Run: headless pygame with SDL's dummy video driver; simulated clock (each Clock.tick advances the game by its frame time, no real sleeping); random seed 0; keys injected as events and as key.get_pressed() state; no mouse input.
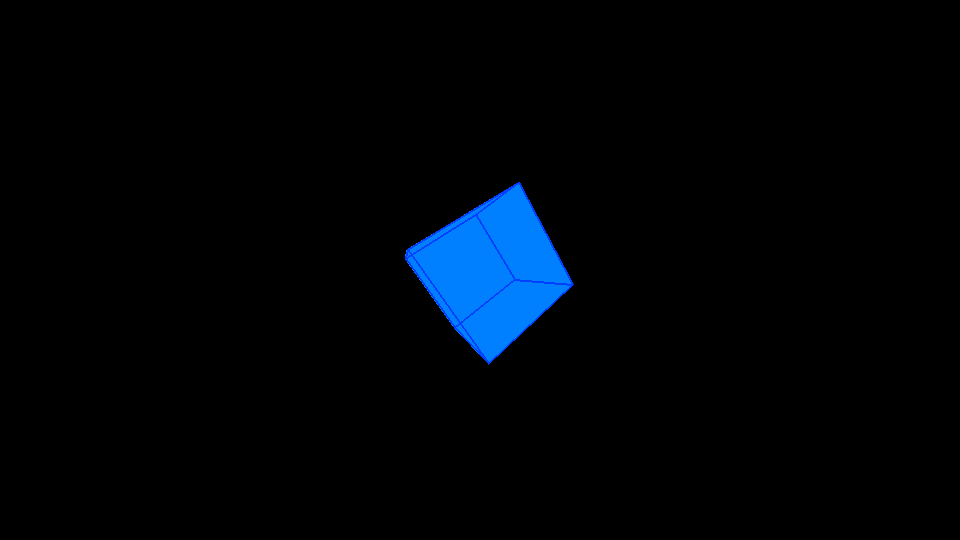
Frame 1 of 4 · flips 1–60 · no input
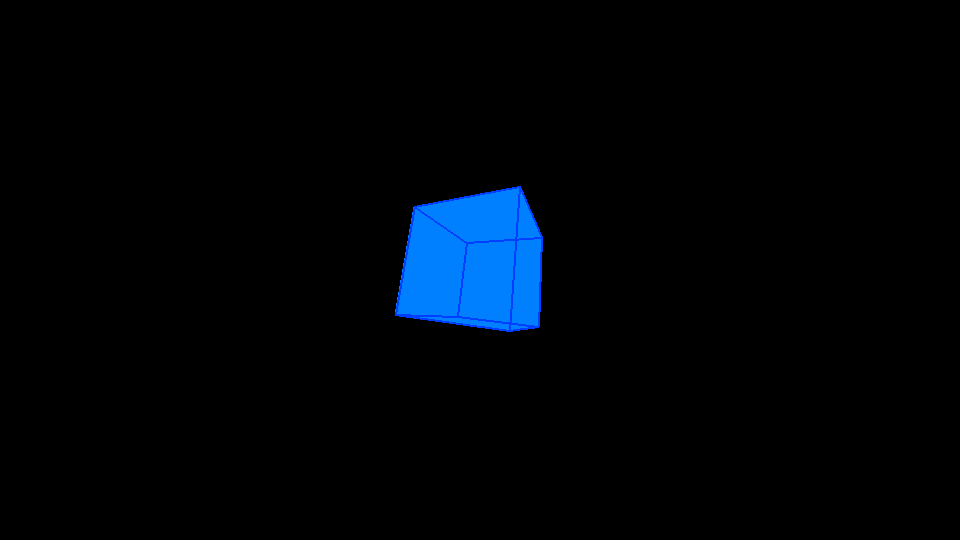
Frame 2 of 4 · flips 61–180 · tapped SPACE, RETURN · held RIGHT (→), D
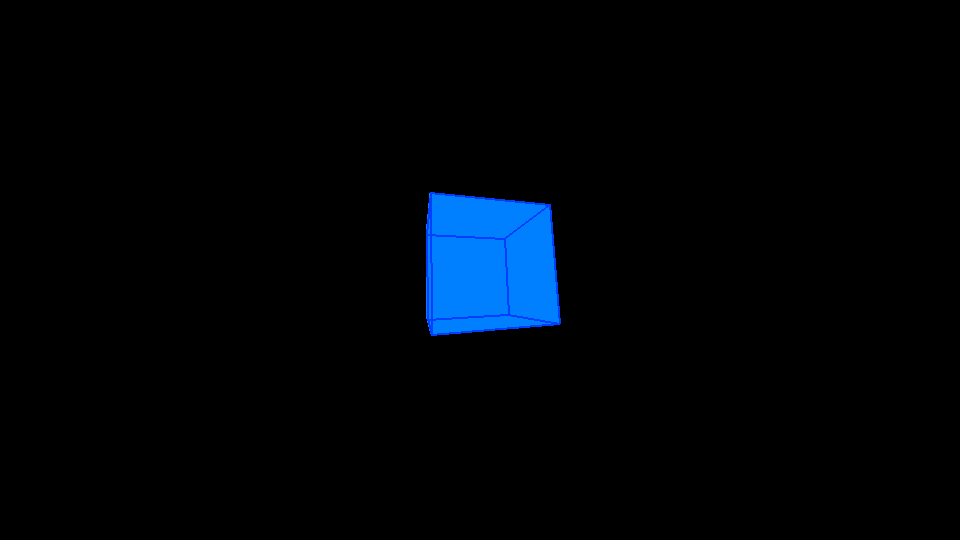
Frame 3 of 4 · flips 181–300 · held DOWN (↓), S
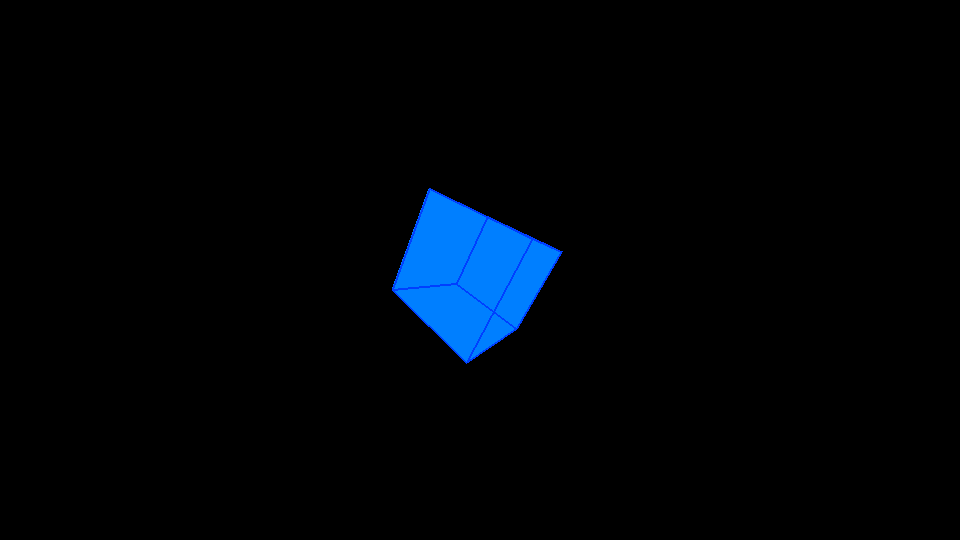
Frame 4 of 4 · flips 301–420 · held LEFT (←), A, UP (↑), W

The pygame program that drew these frames:

from dataclasses import dataclass
from math import cos, sin, pi, sqrt

import pygame
from pygame import Surface

import sys


@dataclass
class Dimension:
    scale: float
    width: float


@dataclass
class Color:
    vertex: tuple
    edge: tuple
    face: tuple


@dataclass
class Visibility:
    vertex: bool
    edge: bool
    face: bool


def get_shapes():
    disk_precision = 100
    disk_vertices = [[0, 0, 0]]
    for i in range(disk_precision):
        theta = 2 * pi / disk_precision * i
        x = cos(theta)
        y = sin(theta)
        disk_vertices.append([x, y, 0])

    disk_edges = []
    disk_faces = []
    for i in range(1, disk_precision):
        disk_faces.append([0, i, i + 1])
    disk_faces.append([0, disk_precision, 1])

    golden_ratio = (1 + sqrt(5)) / 2

    dodecahedron_vertices = [
        [1, 1, 1],
        [1, -1, 1],
        [1, 1, -1],
        [1, -1, -1],
        [-1, 1, 1],
        [-1, -1, 1],
        [-1, 1, -1],
        [-1, -1, -1],
        [golden_ratio, 0, 1 / golden_ratio],
        [golden_ratio, 0, -1 / golden_ratio],
        [1 / golden_ratio, golden_ratio, 0],
        [-1 / golden_ratio, golden_ratio, 0],
        [0, 1 / golden_ratio, golden_ratio],
        [0, -1 / golden_ratio, golden_ratio],
        [-golden_ratio, 0, 1 / golden_ratio],
        [-golden_ratio, 0, -1 / golden_ratio],
        [1 / golden_ratio, -golden_ratio, 0],
        [-1 / golden_ratio, -golden_ratio, 0],
        [0, 1 / golden_ratio, -golden_ratio],
        [0, -1 / golden_ratio, -golden_ratio],
    ]

    dodecahedron_edges = [
        [0, 8],
        [1, 8],
        [2, 9],
        [3, 9],
        [8, 9],
        [0, 10],
        [2, 10],
        [4, 11],
        [6, 11],
        [10, 11],
        [0, 12],
        [4, 12],
        [1, 13],
        [5, 13],
        [12, 13],
        [4, 14],
        [5, 14],
        [6, 15],
        [7, 15],
        [14, 15],
        [1, 16],
        [3, 16],
        [5, 17],
        [7, 17],
        [16, 17],
        [2, 18],
        [6, 18],
        [3, 19],
        [7, 19],
        [18, 19],
    ]

    dodecahedron_faces = [
        [10, 2, 9, 8, 0],
        [0, 8, 1, 13, 12],
        [2, 9, 3, 19, 18],
        [4, 11, 6, 15, 14],
        [10, 11, 6, 18, 2],
        [4, 12, 13, 5, 14],
        [7, 15, 14, 5, 17],
        [1, 16, 3, 9, 8],
        [16, 17, 5, 13, 1],
        [19, 7, 17, 16, 3],
        [18, 19, 7, 15, 6],
    ]

    # Generate mobius strip
    mobius_precision = 100
    mobius_vertices = []
    mobius_edges = []

    for i in range(mobius_precision):
        theta = 2 * pi / mobius_precision * i
        x = cos(theta) - 0.25 * cos(theta / 2) * cos(theta)
        y = sin(theta) - 0.25 * cos(theta / 2) * sin(theta)
        z = 0.25 * sin(theta / 2)
        mobius_vertices.append([x, y, z])
        
        x = cos(theta) + 0.25 * cos(theta / 2) * cos(theta)
        y = sin(theta) + 0.25 * cos(theta / 2) * sin(theta)
        z = -0.25 * sin(theta / 2)
        mobius_vertices.append([x, y, z])
        
        mobius_edges.append([2 * i, 2 * i + 1])

    mobius_faces = []
    for i in range(mobius_precision - 1):
        mobius_faces.append([i * 2, i * 2 + 1, i * 2 + 3, i * 2 + 2])
    mobius_faces.append([mobius_precision * 2 - 2, mobius_precision * 2 - 1, 1, 0])

    shapes = {
        "cube": {
            "vertices": [
                [1, 1, 1],
                [1, -1, 1],
                [-1, -1, 1],
                [-1, 1, 1],
                [1, 1, -1],
                [1, -1, -1],
                [-1, -1, -1],
                [-1, 1, -1],
            ],
            "edges": [
                [0, 1],
                [1, 2],
                [2, 3],
                [3, 0],
                [4, 5],
                [5, 6],
                [6, 7],
                [7, 4],
                [4, 0],
                [5, 1],
                [6, 2],
                [7, 3],
            ],
            "faces": [
                [0, 1, 2, 3],
                [4, 5, 6, 7],
                [0, 1, 5, 4],
                [1, 2, 6, 5],
                [2, 3, 7, 6],
                [3, 0, 4, 7],
            ]
        },
        "tetrahedron": {
            "vertices": [
                [1, 1, 1],
                [1, -1, -1],
                [-1, 1, -1],
                [-1, -1, 1],
            ],
            "edges": [
                [0, 1],
                [1, 2],
                [2, 3],
                [3, 0],
                [0, 2],
                [1, 3],
            ],
            "faces": [
                [0, 1, 2],
                [0, 1, 3],
                [0, 3, 2],
                [1, 2, 3],
            ]
        },
        "disk": {
            "vertices": disk_vertices,
            "edges": disk_edges,
            "faces": disk_faces
        },
        "dodecahedron": {
            "vertices": dodecahedron_vertices,
            "edges": dodecahedron_edges,
            "faces": dodecahedron_faces
        },
        "mobius_strip": {
            "vertices": mobius_vertices,
            "edges": mobius_edges,
            "faces": mobius_faces
        }
    }
    
    return shapes


def matrix_multiplication(
    matrix: list[list[float]], vector: list[float]
) -> list[float]:
    result = []
    for row in matrix:
        total = sum(row[i] * vector[i] for i in range(len(vector)))
        result.append(total)
    return result


def rotate_points(
    vertices: list[float],
    orientation: list,
):
    rotation_x = [
        [1, 0, 0],
        [0, cos(orientation[0]), -sin(orientation[0])],
        [0, sin(orientation[0]), cos(orientation[0])],
    ]
    rotation_y = [
        [cos(orientation[1]), 0, sin(orientation[1])],
        [0, 1, 0],
        [-sin(orientation[1]), 0, cos(orientation[1])],
    ]

    rotation_z = [
        [cos(orientation[2]), -sin(orientation[2]), 0],
        [sin(orientation[2]), cos(orientation[2]), 0],
        [0, 0, 1],
    ]

    rotated_points = []
    for vertex in vertices:
        rotate_x = matrix_multiplication(rotation_x, vertex)
        rotate_y = matrix_multiplication(rotation_y, rotate_x)
        rotate_z = matrix_multiplication(rotation_z, rotate_y)
        rotated_point = rotate_z
        rotated_points.append(rotated_point)

    return rotated_points


def project_points(vertices: list[list[float]]):
    projected_points = []
    distance = 4  # move the object away from the camera

    for vertex in vertices:
        x = vertex[0]
        y = vertex[1]
        z = vertex[2] + distance

        if z != 0:
            x = (x / z)
            y = (y / z)

        point = [x, y]
        projected_points.append(point)

    return projected_points


def display(
    screen: Surface,
    points: list[list[int]],
    edges: list[list[int]],
    faces: list[list[int]],
    scale: int,
    width: int,
    height: int,
    line_width: int,
    color: Color,
    visibility: Visibility,
):
    displayed_points = []
    for point in points:
        x = point[0] * scale + width / 2
        y = point[1] * scale + height / 2
        displayed_point = [x, y]
        displayed_points.append(displayed_point)

    if visibility.face:
        for face in faces:
            face_points = []
            for point in face:
                face_points.append(displayed_points[point])
            pygame.draw.polygon(screen, color.face, (face_points), 0)

    if visibility.edge:
        for edge in edges:
            pygame.draw.line(
                screen,
                color.edge,
                displayed_points[edge[0]],
                displayed_points[edge[1]],
                line_width,
            )

    if visibility.vertex:
        for point in displayed_points:
            pygame.draw.circle(screen, color.vertex, point, line_width, 0)


def main():
    pygame.init()

    width, height = 960, 540
    pygame.display.set_caption("3D Shape Viewer")
    screen = pygame.display.set_mode((width, height))

    shapes = get_shapes()

    # "cube", "tetrahedron", "dodecahedron", "disk", "mobius_strip"
    shape_index = "cube"
    shape = shapes[shape_index]
    
    vertices = shape["vertices"]
    edges = shape["edges"]
    faces = shape["faces"]

    orientation = [0, 0, 0]

    scale = 200
    color = Color((0, 63, 255), (0, 63, 255), (0, 127, 255))
    line_width = 2
    visibility = Visibility(vertex=False, edge=True, face=True)

    clock = pygame.time.Clock()
    while True:
        clock.tick(60)
        for event in pygame.event.get():
            if event.type == pygame.QUIT:
                pygame.quit()
                sys.exit()
        screen.fill((0, 0, 0))

        orientation[0] += 0.01
        orientation[1] += 0.02
        orientation[2] += 0.00

        rotated_points = rotate_points(vertices, orientation)
        projected_points = project_points(rotated_points)
        display(
            screen,
            projected_points,
            edges,
            faces,
            scale,
            width,
            height,
            line_width,
            color,
            visibility,
        )

        pygame.display.flip()


if __name__ == "__main__":
    main()
